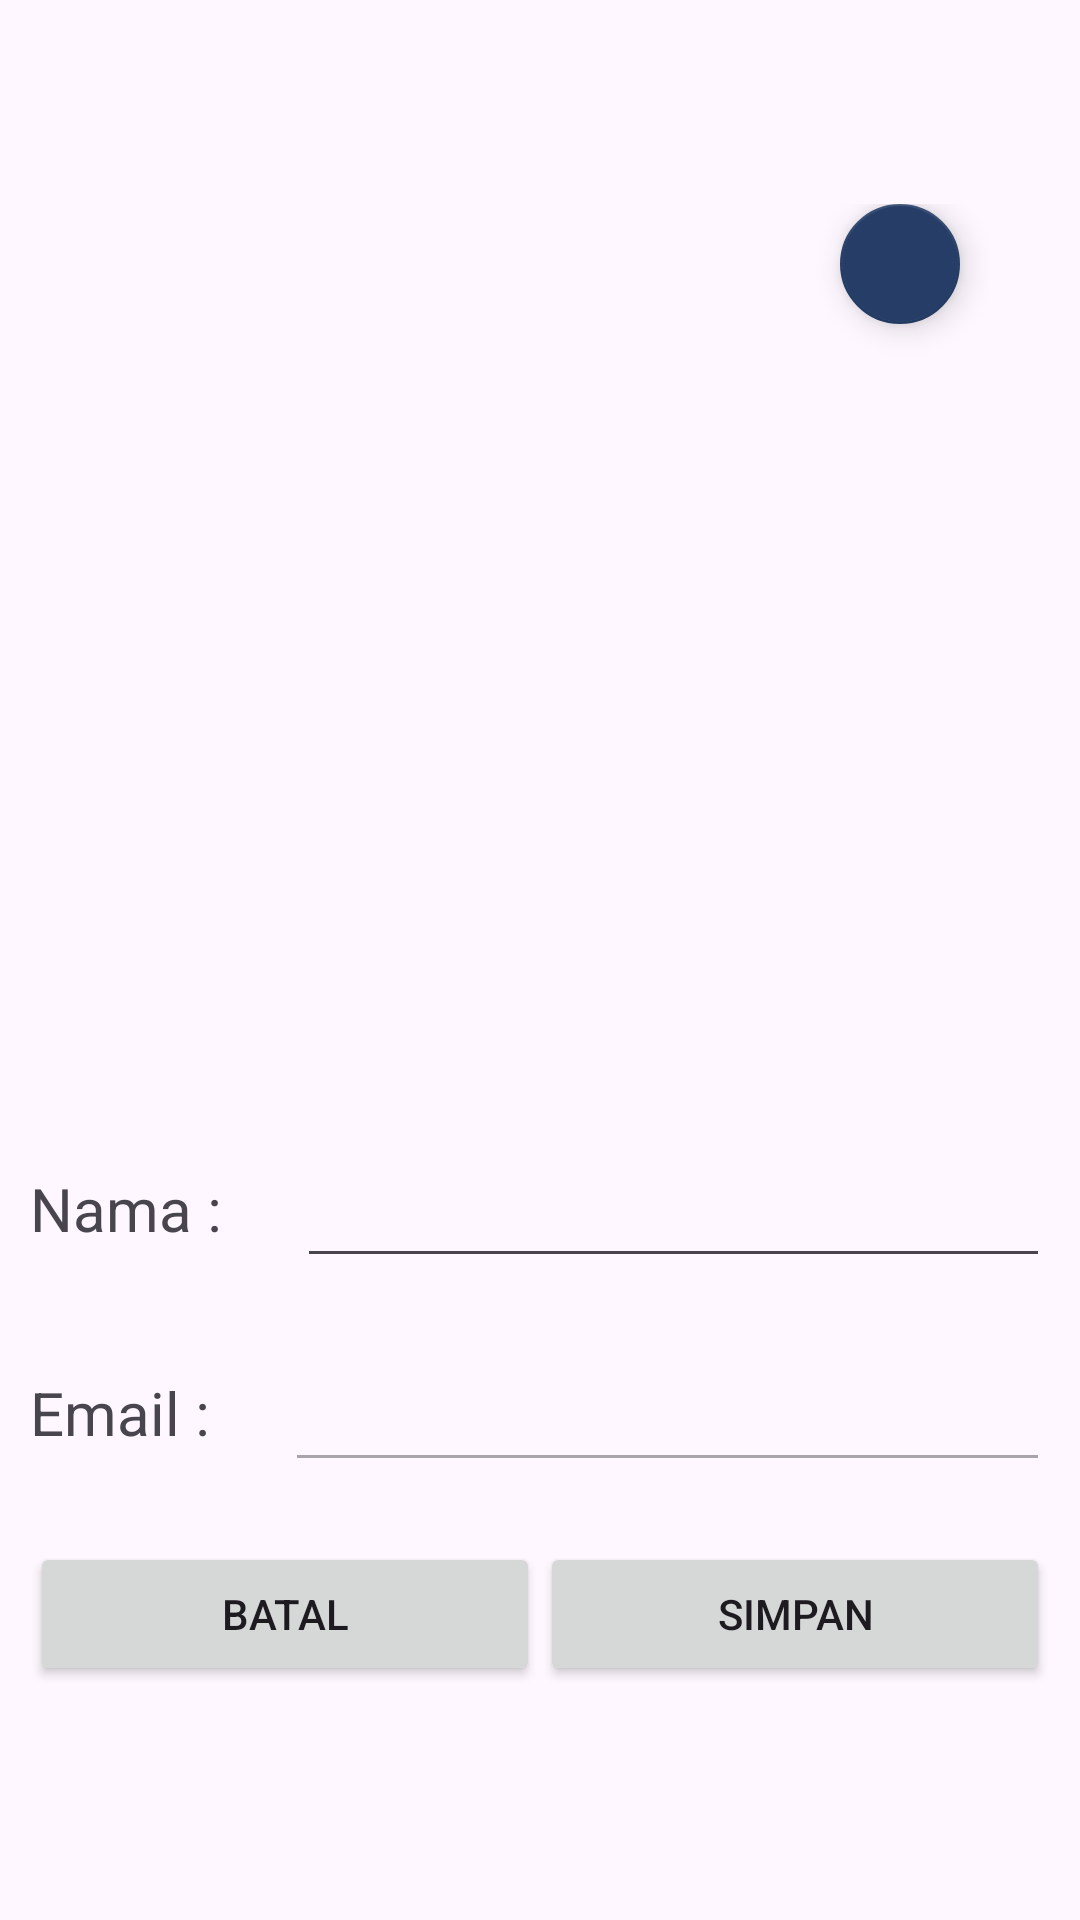

The Android layout XML behind this screen, and the referenced resources:
<!-- AndroidManifest.xml: application theme Theme.AturDana -->
<!-- res/layout/activity_edit_profile.xml -->
<?xml version="1.0" encoding="utf-8"?>
<androidx.constraintlayout.widget.ConstraintLayout xmlns:android="http://schemas.android.com/apk/res/android"
    xmlns:app="http://schemas.android.com/apk/res-auto"
    xmlns:tools="http://schemas.android.com/tools"
    android:id="@+id/main"
    android:layout_width="match_parent"
    android:layout_height="match_parent"
    tools:context=".view.EditProfileActivity">

    <ScrollView
        android:layout_width="match_parent"
        android:layout_height="wrap_content"
        app:layout_constraintBottom_toBottomOf="parent"
        app:layout_constraintEnd_toEndOf="parent"
        app:layout_constraintStart_toStartOf="parent"
        app:layout_constraintTop_toTopOf="parent">
        <LinearLayout
            android:layout_width="match_parent"
            android:layout_height="wrap_content"
            android:orientation="vertical">
            <LinearLayout
                android:layout_width="300dp"
                android:layout_height="300dp"
                android:layout_gravity="center_horizontal">
                <ImageView
                    android:id="@+id/iv_avatar"
                    android:layout_width="300dp"
                    android:layout_height="300dp"
                    android:contentDescription="Gambar Profile"
                    tools:src="@drawable/baseline_person_24"/>

                <com.google.android.material.floatingactionbutton.FloatingActionButton
                    android:id="@+id/fabEdit"
                    android:layout_width="50dp"
                    android:layout_height="wrap_content"
                    android:contentDescription="Edit"
                    android:src="@drawable/baseline_edit_24"
                    app:backgroundTint="@color/navy_blue"
                    app:fabCustomSize="40dp"
                    app:tint="@color/white"
                    android:translationX="-50dp"/>
            </LinearLayout>
            <LinearLayout
                android:layout_width="match_parent"
                android:layout_height="wrap_content"
                android:padding="10dp">
                <TextView
                    android:layout_width="wrap_content"
                    android:layout_height="wrap_content"
                    android:layout_marginEnd="20dp"
                    android:textSize="20sp"
                    android:text="Nama : "/>

                <EditText
                    android:id="@+id/et_nama"
                    android:layout_width="match_parent"
                    android:layout_height="wrap_content"
                    android:minHeight="48dp" />
            </LinearLayout>
            <LinearLayout
                android:layout_width="match_parent"
                android:layout_height="wrap_content"
                android:padding="10dp">
                <TextView
                    android:layout_width="wrap_content"
                    android:layout_height="wrap_content"
                    android:layout_marginEnd="20dp"
                    android:textSize="20sp"
                    android:text="Email : "/>

                <EditText
                    android:id="@+id/et_email"
                    android:layout_width="match_parent"
                    android:layout_height="wrap_content"
                    android:minHeight="48dp"
                    android:enabled="false"/>
            </LinearLayout>
            <LinearLayout
                android:layout_width="match_parent"
                android:layout_height="wrap_content"
                android:gravity="center_horizontal"
                android:padding="10dp"
                android:orientation="horizontal">
                <Button
                    android:id="@+id/btn_cancel"
                    android:layout_width="0dp"
                    android:layout_height="wrap_content"
                    android:layout_weight="1"
                    android:text="Batal"/>
                <Button
                    android:id="@+id/btn_save"
                    android:layout_width="0dp"
                    android:layout_height="wrap_content"
                    android:layout_weight="1"
                    android:text="Simpan"/>
            </LinearLayout>

        </LinearLayout>
    </ScrollView>

    <ProgressBar
        android:id="@+id/progressBar"
        android:layout_width="wrap_content"
        android:layout_height="wrap_content"
        android:indeterminate="true"
        android:indeterminateTint="#008BF6"
        android:padding="16dp"
        android:visibility="gone"
        app:layout_constraintEnd_toEndOf="parent"
        app:layout_constraintStart_toStartOf="parent"
        app:layout_constraintTop_toTopOf="parent" />

</androidx.constraintlayout.widget.ConstraintLayout>
<!-- resources referenced by this layout -->
<resources>
  <color name="navy_blue">#263E67</color>
  <color name="white">#FFFFFFFF</color>
  <!-- drawable baseline_person_24 (drawable) -->
  <?xml version="1.0" encoding="utf-8"?>
  <vector xmlns:android="http://schemas.android.com/apk/res/android" android:width="24dp" android:height="24dp" android:viewportWidth="24" android:viewportHeight="24" android:tint="?attr/colorControlNormal">
      <path android:fillColor="@android:color/white" android:pathData="M12,12c2.21,0 4,-1.79 4,-4s-1.79,-4 -4,-4 -4,1.79 -4,4 1.79,4 4,4zM12,14c-2.67,0 -8,1.34 -8,4v2h16v-2c0,-2.66 -5.33,-4 -8,-4z"/>
  </vector>
  <style name="Theme.AturDana" parent="Base.Theme.AturDana" />
  <style name="Base.Theme.AturDana" parent="Theme.Material3.DayNight">
          
           <item name="colorPrimaryVariant">@color/my_light_primary</item>
  
          <item name="floatingActionButtonStyle">@style/FloatingActionButton</item>
      </style>
  <color name="my_light_primary">@color/navy_blue</color>
  <style name="FloatingActionButton" parent="Widget.Design.FloatingActionButton">
          <item name="shapeAppearance">@style/rounded_fab</item>
      </style>
  <style name="rounded_fab" parent="ShapeAppearance.MaterialComponents.SmallComponent">
          <item name="cornerFamily">rounded</item>
          <item name="cornerSize">50%</item>
      </style>
</resources>
